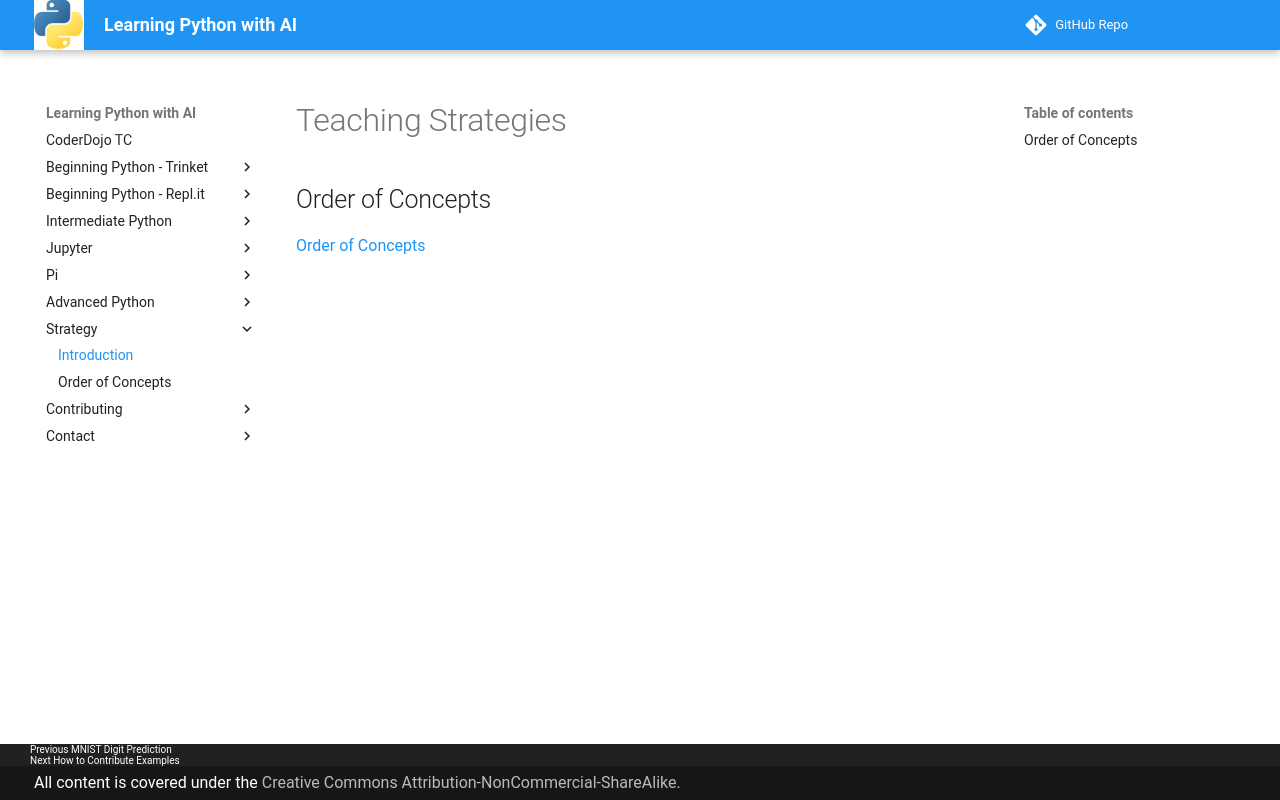

repository: dmccreary/learn-python · page: strategy/index.html · generator: mkdocs

# Teaching Strategies

## Order of Concepts

[Order of Concepts](oder-of-concepts.md)
